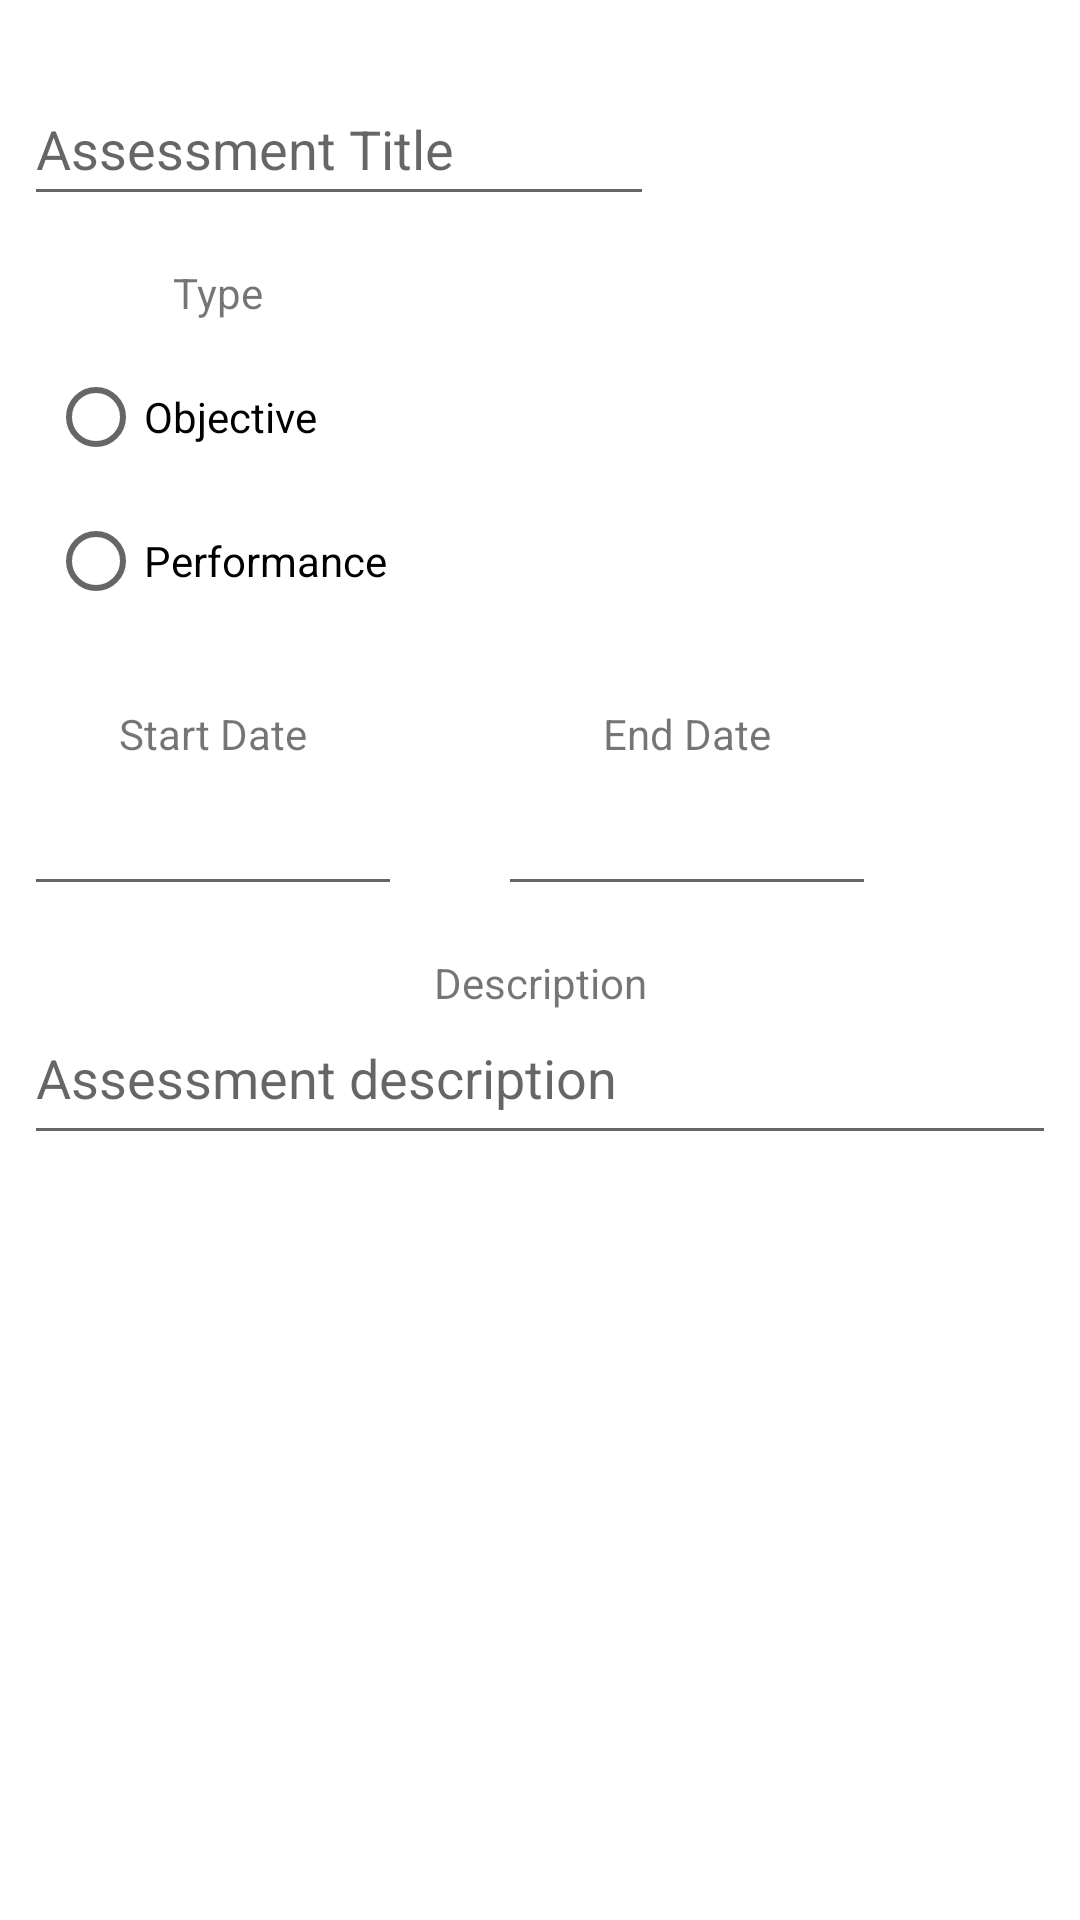

The Android layout XML behind this screen, and the referenced resources:
<!-- AndroidManifest.xml: application theme Theme.MySchool -->
<!-- res/layout/fragment_assessment.xml -->
<?xml version="1.0" encoding="utf-8"?>
<ScrollView xmlns:android="http://schemas.android.com/apk/res/android"
    xmlns:app="http://schemas.android.com/apk/res-auto"
    xmlns:tools="http://schemas.android.com/tools"
    android:layout_width="match_parent"
    android:layout_height="match_parent">

    <androidx.constraintlayout.widget.ConstraintLayout
        android:layout_width="match_parent"
        android:layout_height="wrap_content"
        android:padding="8dp">

        <EditText
            android:id="@+id/assessment_title"
            android:layout_width="wrap_content"
            android:layout_height="wrap_content"
            android:layout_marginTop="16dp"
            android:ems="10"
            android:hint="@string/assessment_title"
            android:importantForAutofill="no"
            android:inputType="textPersonName"
            android:minHeight="48dp"
            app:layout_constraintStart_toStartOf="parent"
            app:layout_constraintTop_toTopOf="parent" />

        <TextView
            android:id="@+id/assessment_type_header"
            android:layout_width="wrap_content"
            android:layout_height="wrap_content"
            android:layout_marginTop="16dp"
            android:text="@string/type"
            app:layout_constraintEnd_toEndOf="@+id/assessment_type_radioGroup"
            app:layout_constraintStart_toStartOf="@+id/assessment_type_radioGroup"
            app:layout_constraintTop_toBottomOf="@+id/assessment_title" />

        <RadioGroup
            android:id="@+id/assessment_type_radioGroup"
            android:layout_width="wrap_content"
            android:layout_height="wrap_content"
            android:padding="8dp"
            app:layout_constraintStart_toStartOf="@+id/assessment_start"
            app:layout_constraintTop_toBottomOf="@+id/assessment_type_header">

            <RadioButton
                android:id="@+id/assessment_type_objective_radio"
                android:layout_width="match_parent"
                android:layout_height="wrap_content"
                android:text="@string/objective" />

            <RadioButton
                android:id="@+id/assessment_type_performance_radio"
                android:layout_width="match_parent"
                android:layout_height="wrap_content"
                android:text="@string/performance" />
        </RadioGroup>

        <TextView
            android:id="@+id/assessment_start_header"
            android:layout_width="wrap_content"
            android:layout_height="wrap_content"
            android:layout_marginTop="16dp"
            android:text="@string/start_date"
            app:layout_constraintEnd_toEndOf="@+id/assessment_start"
            app:layout_constraintStart_toStartOf="@+id/assessment_start"
            app:layout_constraintTop_toBottomOf="@+id/assessment_type_radioGroup" />

        <EditText
            android:id="@+id/assessment_start"
            android:layout_width="wrap_content"
            android:layout_height="wrap_content"
            android:clickable="false"
            android:cursorVisible="false"
            android:ems="6"
            android:focusable="false"
            android:focusableInTouchMode="false"
            android:importantForAutofill="no"
            android:inputType="date"
            android:minHeight="48dp"
            app:layout_constraintStart_toStartOf="parent"
            app:layout_constraintTop_toBottomOf="@+id/assessment_start_header"
            tools:ignore="SpeakableTextPresentCheck" />

        <TextView
            android:id="@+id/assessment_end_header"
            android:layout_width="wrap_content"
            android:layout_height="wrap_content"
            android:text="@string/end_date"
            app:layout_constraintEnd_toEndOf="@+id/assessment_end"
            app:layout_constraintStart_toStartOf="@+id/assessment_end"
            app:layout_constraintTop_toTopOf="@+id/assessment_start_header" />

        <EditText
            android:id="@+id/assessment_end"
            android:layout_width="wrap_content"
            android:layout_height="wrap_content"
            android:layout_marginStart="32dp"
            android:clickable="false"
            android:cursorVisible="false"
            android:ems="6"
            android:focusable="false"
            android:focusableInTouchMode="false"
            android:importantForAutofill="no"
            android:inputType="date"
            android:minHeight="48dp"
            app:layout_constraintStart_toEndOf="@+id/assessment_start"
            app:layout_constraintTop_toBottomOf="@+id/assessment_end_header"
            tools:ignore="SpeakableTextPresentCheck" />

        <TextView
            android:id="@+id/assessment_description_header"
            android:layout_width="wrap_content"
            android:layout_height="wrap_content"
            android:layout_marginTop="16dp"
            android:text="@string/description"
            app:layout_constraintEnd_toEndOf="@+id/assessment_description"
            app:layout_constraintStart_toStartOf="@+id/assessment_description"
            app:layout_constraintTop_toBottomOf="@+id/assessment_start" />

        <EditText
            android:id="@+id/assessment_description"
            android:layout_width="0dp"
            android:layout_height="wrap_content"
            android:ems="10"
            android:gravity="start|top"
            android:hint="@string/assessment_description"
            android:importantForAutofill="no"
            android:inputType="textMultiLine"
            android:minHeight="48dp"
            app:layout_constraintEnd_toEndOf="parent"
            app:layout_constraintStart_toStartOf="parent"
            app:layout_constraintTop_toBottomOf="@+id/assessment_description_header" />

    </androidx.constraintlayout.widget.ConstraintLayout>
</ScrollView>
<!-- resources referenced by this layout -->
<resources>
  <string name="assessment_description">Assessment description</string>
  <string name="assessment_title">Assessment Title</string>
  <string name="description">Description</string>
  <string name="end_date">End Date</string>
  <string name="objective">Objective</string>
  <string name="performance">Performance</string>
  <string name="start_date">Start Date</string>
  <string name="type">Type</string>
  <style name="Theme.MySchool" parent="Theme.MaterialComponents.DayNight.DarkActionBar">
          
          <item name="colorPrimary">@color/primaryColor</item>
          <item name="colorPrimaryVariant">@color/primaryDarkColor</item>
          <item name="colorOnPrimary">@color/primaryTextColor</item>
          
          <item name="colorSecondary">@color/secondaryColor</item>
          <item name="colorSecondaryVariant">@color/secondaryDarkColor</item>
          <item name="colorOnSecondary">@color/secondaryTextColor</item>
          
          <item name="android:statusBarColor" tools:targetApi="l">?attr/colorPrimaryVariant</item>
          
      </style>
  <color name="primaryColor">#ffb300</color>
  <color name="primaryDarkColor">#c68400</color>
  <color name="primaryTextColor">#212121</color>
  <color name="secondaryColor">#424242</color>
  <color name="secondaryDarkColor">#1b1b1b</color>
  <color name="secondaryTextColor">#ffffff</color>
</resources>
